Run: headless pygame with SDL's dummy video driver; simulated clock (each Clock.tick advances the game by its frame time, no real sleeping); random seed 0; keys injected as events and as key.get_pressed() state; mouse plan: one left click at the window centre at the start of phase 2, then a move to the lower-right quarter at the start of phase 3.
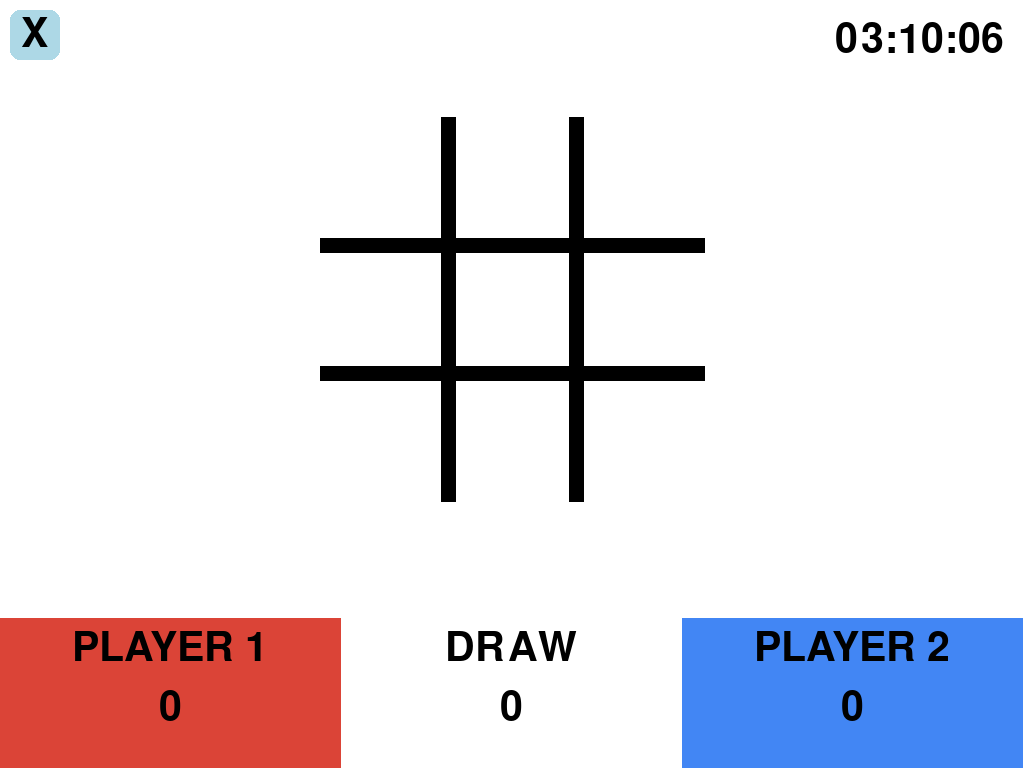
Frame 1 of 4 · flips 1–60 · no input
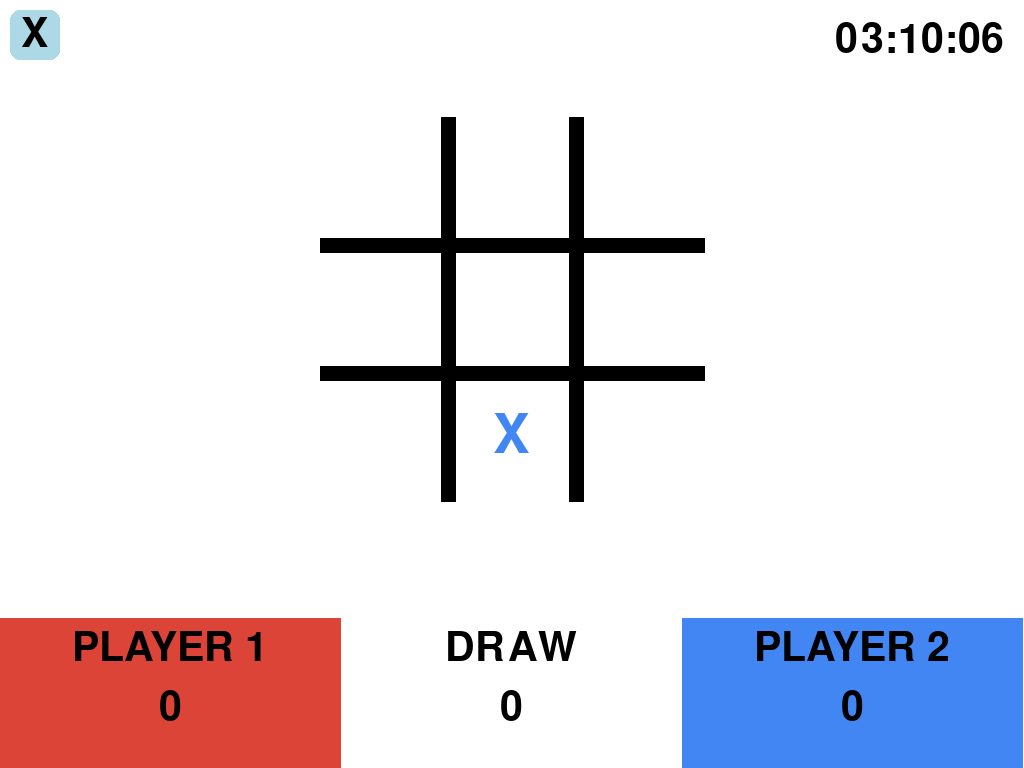
Frame 2 of 4 · flips 61–180 · clicked the window centre · tapped SPACE, RETURN · held RIGHT (→), D
Frame 3 of 4 · flips 181–300 · moved the mouse to the lower-right quarter · held DOWN (↓), S · screen unchanged from frame 2, image omitted
Frame 4 of 4 · flips 301–420 · held LEFT (←), A, UP (↑), W · screen unchanged from frame 3, image omitted

The pygame program that drew these frames:

import pygame
import sys
import os
import random
from datetime import datetime

# Initialize Pygame
pygame.init()

# Constants
SCREEN_WIDTH, SCREEN_HEIGHT = pygame.display.Info().current_w, pygame.display.Info().current_h
WIDTH, HEIGHT = SCREEN_WIDTH, SCREEN_HEIGHT
SCOREBOARD_HEIGHT = 150  # Define the height of the scoreboard
LINE_WIDTH = 15
BOARD_ROWS, BOARD_COLS = 3, 3
SQUARE_SIZE = WIDTH // 8  # Make the square size smaller
GRID_WIDTH = SQUARE_SIZE * BOARD_COLS
GRID_HEIGHT = SQUARE_SIZE * BOARD_ROWS
GRID_TOP_LEFT_X = (WIDTH - GRID_WIDTH) // 2
GRID_TOP_LEFT_Y = (HEIGHT - SCOREBOARD_HEIGHT - GRID_HEIGHT) // 2

# Colors
GRAY = (192, 192, 192)
WHITE = (255, 255, 255)
BLACK = (0, 0, 0)
LINE_COLOR = BLACK
BG_COLOR = WHITE
X_COLOR = (66, 134, 244)
O_COLOR = (219, 68, 55)
PLAYER1_COLOR = (219, 68, 55)  # Red for Player 1
PLAYER2_COLOR = (66, 134, 244)  # Blue for Player 2
DRAW_COLOR = WHITE  # Plain white for draws
BUTTON_COLOR = (173, 216, 230)
BUTTON_HOVER_COLOR = (135, 206, 250)
BUTTON_PRESSED_COLOR = (100, 149, 237)

# Fonts
TITLE_FONT = pygame.font.SysFont('comicsans', 60)
END_FONT = pygame.font.SysFont('comicsans', 40)
LETTER_FONT = pygame.font.SysFont('comicsans', 80)

# Initialize game window
WINDOW = pygame.display.set_mode((WIDTH, HEIGHT), pygame.FULLSCREEN)
pygame.display.set_caption("Tic Tac Toe")

# Initialize game variables
current_player = 'X'
board = [['' for _ in range(BOARD_COLS)] for _ in range(BOARD_ROWS)]
game_over = False
winner = None
player1_wins = 0
player2_wins = 0
draws = 0

class Button:
    def __init__(self, x, y, width, height, text, action, color=BUTTON_COLOR):
        self.rect = pygame.Rect(x, y, width, height)
        self.text = text
        self.action = action
        self.color = color
        self.default_color = color
        self.hovered = False

    def draw(self, win):
        pygame.draw.rect(win, self.color, self.rect, border_radius=10)
        text_surface = TITLE_FONT.render(self.text, True, BLACK)
        win.blit(text_surface, (self.rect.x + (self.rect.width - text_surface.get_width()) // 2, self.rect.y + (self.rect.height - text_surface.get_height()) // 2))

    def is_hovered(self, pos):
        return self.rect.collidepoint(pos)

    def click(self):
        if self.action == "quit":
            pygame.quit()
            sys.exit()
        else:
            self.color = BUTTON_PRESSED_COLOR
            pygame.display.update()
            pygame.time.delay(300)
            os.system(f'python {self.action}')

    def on_hover(self):
        if not self.hovered:
            self.color = BUTTON_HOVER_COLOR
            self.hovered = True

    def reset_color(self):
        if self.hovered:
            self.color = self.default_color
            self.hovered = False

def draw_grid():
    for i in range(1, BOARD_ROWS):
        pygame.draw.line(WINDOW, LINE_COLOR, (GRID_TOP_LEFT_X, GRID_TOP_LEFT_Y + i * SQUARE_SIZE),
                         (GRID_TOP_LEFT_X + GRID_WIDTH, GRID_TOP_LEFT_Y + i * SQUARE_SIZE), LINE_WIDTH)
        pygame.draw.line(WINDOW, LINE_COLOR, (GRID_TOP_LEFT_X + i * SQUARE_SIZE, GRID_TOP_LEFT_Y),
                         (GRID_TOP_LEFT_X + i * SQUARE_SIZE, GRID_TOP_LEFT_Y + GRID_HEIGHT), LINE_WIDTH)

def draw_board():
    for row in range(BOARD_ROWS):
        for col in range(BOARD_COLS):
            if board[row][col] == 'X':
                text_surface = LETTER_FONT.render('X', True, X_COLOR)
                WINDOW.blit(text_surface, (GRID_TOP_LEFT_X + col * SQUARE_SIZE + (SQUARE_SIZE - text_surface.get_width()) // 2, GRID_TOP_LEFT_Y + row * SQUARE_SIZE + (SQUARE_SIZE - text_surface.get_height()) // 2))
            elif board[row][col] == 'O':
                text_surface = LETTER_FONT.render('O', True, O_COLOR)
                WINDOW.blit(text_surface, (GRID_TOP_LEFT_X + col * SQUARE_SIZE + (SQUARE_SIZE - text_surface.get_width()) // 2, GRID_TOP_LEFT_Y + row * SQUARE_SIZE + (SQUARE_SIZE - text_surface.get_height()) // 2))

def draw_winner(winner):
    global player1_wins, player2_wins, draws
    if winner == 'X':
        player1_wins += 1
    elif winner == 'O':
        player2_wins += 1
    else:
        draws += 1

    update_scoreboard()

    if winner:
        win_text = f"Player {winner} wins!"
    else:
        win_text = "It's a draw!"

    text_surface = END_FONT.render(win_text, True, BLACK)
    pygame.draw.rect(WINDOW, WHITE, (WIDTH // 2 - 150, HEIGHT // 2 - 75, 300, 150))
    pygame.draw.rect(WINDOW, BLACK, (WIDTH // 2 - 150, HEIGHT // 2 - 75, 300, 150), 5)
    WINDOW.blit(text_surface, (WIDTH // 2 - text_surface.get_width() // 2, HEIGHT // 2 - text_surface.get_height() // 2))
    pygame.display.update()
    pygame.time.delay(3000)

    reset_game()

def check_win(board, player):
    # Check rows
    for row in range(BOARD_ROWS):
        if board[row][0] == board[row][1] == board[row][2] == player:
            return True
    # Check columns
    for col in range(BOARD_COLS):
        if board[0][col] == board[1][col] == board[2][col] == player:
            return True
    # Check diagonals
    if board[0][0] == board[1][1] == board[2][2] == player:
        return True
    if board[0][2] == board[1][1] == board[2][0] == player:
        return True
    return False

def is_draw(board):
    for row in board:
        for val in row:
            if val == '':
                return False
    return True

def reset_game():
    global board, current_player, game_over, winner
    board = [['' for _ in range(BOARD_COLS)] for _ in range(BOARD_ROWS)]
    current_player = 'X'
    game_over = False
    winner = None

def update_scoreboard():
    pygame.draw.rect(WINDOW, PLAYER1_COLOR, (0, HEIGHT - SCOREBOARD_HEIGHT, WIDTH // 3, SCOREBOARD_HEIGHT))
    pygame.draw.rect(WINDOW, DRAW_COLOR, (WIDTH // 3, HEIGHT - SCOREBOARD_HEIGHT, WIDTH // 3, SCOREBOARD_HEIGHT))
    pygame.draw.rect(WINDOW, PLAYER2_COLOR, (2 * WIDTH // 3, HEIGHT - SCOREBOARD_HEIGHT, WIDTH // 3, SCOREBOARD_HEIGHT))

    player1_text = f"PLAYER 1"
    player2_text = f"PLAYER 2"
    draw_text = f"DRAW"

    player1_score = f"{player1_wins}"
    player2_score = f"{player2_wins}"
    draw_score = f"{draws}"

    player1_surface = TITLE_FONT.render(player1_text, True, BLACK)
    player2_surface = TITLE_FONT.render(player2_text, True, BLACK)
    draw_surface = TITLE_FONT.render(draw_text, True, BLACK)

    player1_score_surface = TITLE_FONT.render(player1_score, True, BLACK)
    player2_score_surface = TITLE_FONT.render(player2_score, True, BLACK)
    draw_score_surface = TITLE_FONT.render(draw_score, True, BLACK)

    # Draw text centered in their respective areas
    WINDOW.blit(player1_surface, ((WIDTH // 3 - player1_surface.get_width()) // 2, HEIGHT - SCOREBOARD_HEIGHT + 10))
    WINDOW.blit(draw_surface, (WIDTH // 3 + (WIDTH // 3 - draw_surface.get_width()) // 2, HEIGHT - SCOREBOARD_HEIGHT + 10))
    WINDOW.blit(player2_surface, (2 * WIDTH // 3 + (WIDTH // 3 - player2_surface.get_width()) // 2, HEIGHT - SCOREBOARD_HEIGHT + 10))

    WINDOW.blit(player1_score_surface, ((WIDTH // 3 - player1_score_surface.get_width()) // 2, HEIGHT - SCOREBOARD_HEIGHT + 70))
    WINDOW.blit(draw_score_surface, (WIDTH // 3 + (WIDTH // 3 - draw_score_surface.get_width()) // 2, HEIGHT - SCOREBOARD_HEIGHT + 70))
    WINDOW.blit(player2_score_surface, (2 * WIDTH // 3 + (WIDTH // 3 - player2_score_surface.get_width()) // 2, HEIGHT - SCOREBOARD_HEIGHT + 70))

def draw_clock():
    current_time = datetime.now().strftime("%H:%M:%S")
    time_surface = TITLE_FONT.render(current_time, True, BLACK)
    WINDOW.blit(time_surface, (WIDTH - time_surface.get_width() - 20, 20))

def main():
    global current_player, game_over, winner

    # Create 'X' quit button
    quit_button = Button(10, 10, 50, 50, "X", "quit")

    # Main game loop
    while True:
        WINDOW.fill(BG_COLOR)

        for event in pygame.event.get():
            if event.type == pygame.QUIT:
                pygame.quit()
                sys.exit()
            if event.type == pygame.MOUSEBUTTONDOWN:
                pos = pygame.mouse.get_pos()
                if quit_button.is_hovered(pos):
                    quit_button.click()

                if not game_over:
                    for row in range(BOARD_ROWS):
                        for col in range(BOARD_COLS):
                            if board[row][col] == '' and GRID_TOP_LEFT_X + col * SQUARE_SIZE < pos[0] < GRID_TOP_LEFT_X + (col + 1) * SQUARE_SIZE and GRID_TOP_LEFT_Y + row * SQUARE_SIZE < pos[1] < GRID_TOP_LEFT_Y + (row + 1) * SQUARE_SIZE:
                                board[row][col] = current_player
                                if check_win(board, current_player):
                                    winner = current_player
                                    game_over = True
                                    draw_winner(winner)
                                elif is_draw(board):
                                    winner = None
                                    game_over = True
                                    draw_winner(winner)
                                else:
                                    current_player = 'O' if current_player == 'X' else 'X'

            if event.type == pygame.MOUSEMOTION:
                pos = pygame.mouse.get_pos()
                if quit_button.is_hovered(pos):
                    quit_button.on_hover()
                else:
                    quit_button.reset_color()

        draw_grid()
        draw_board()
        update_scoreboard()
        draw_clock()
        quit_button.draw(WINDOW)
        pygame.display.update()

if __name__ == "__main__":
    main()
